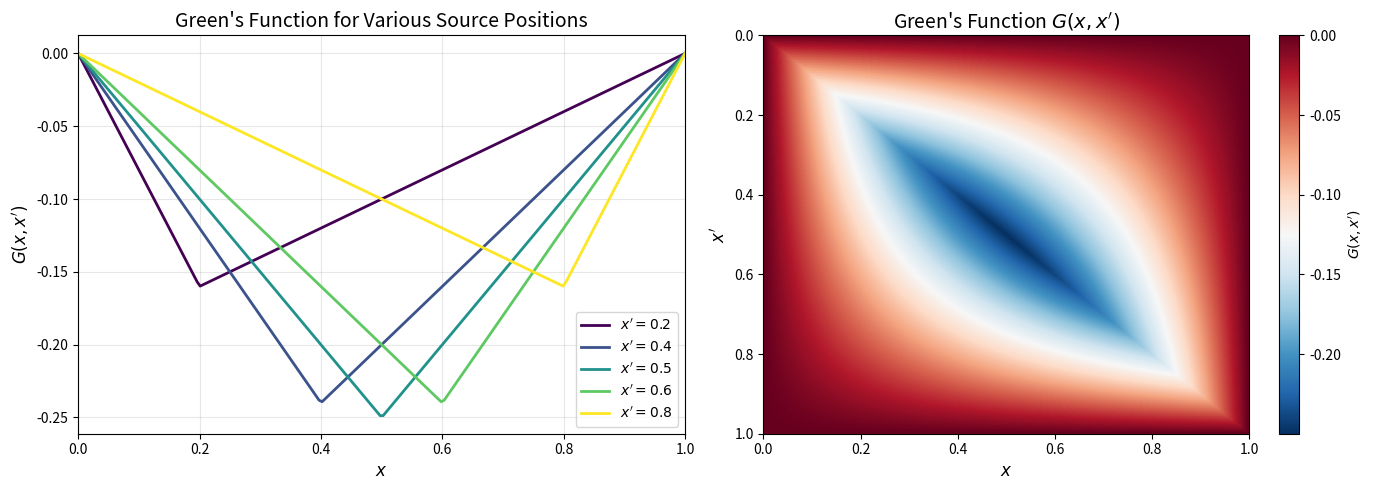
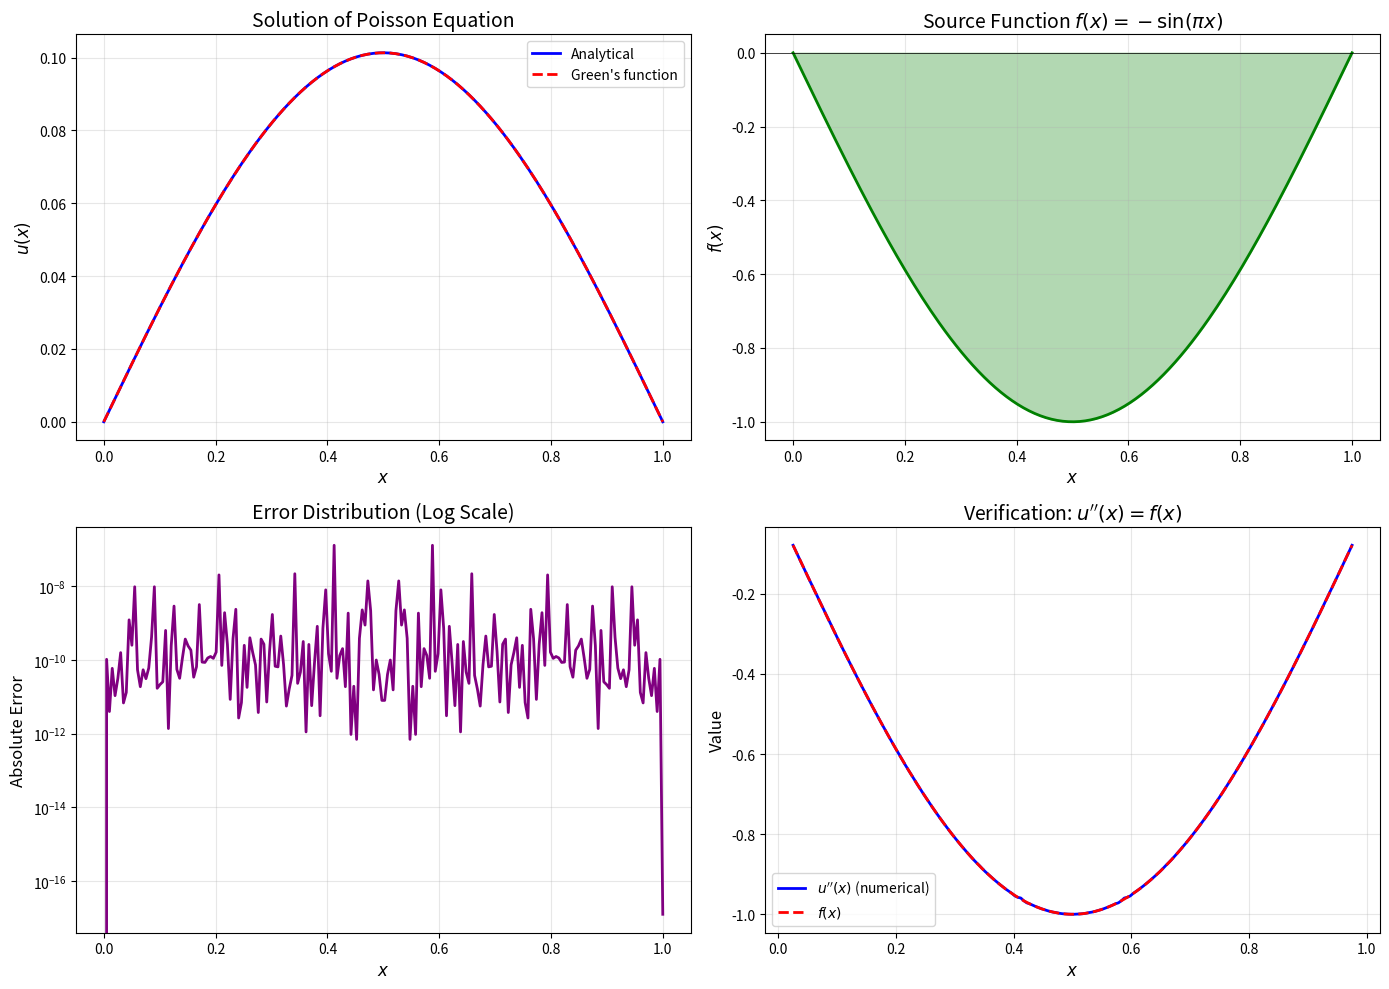
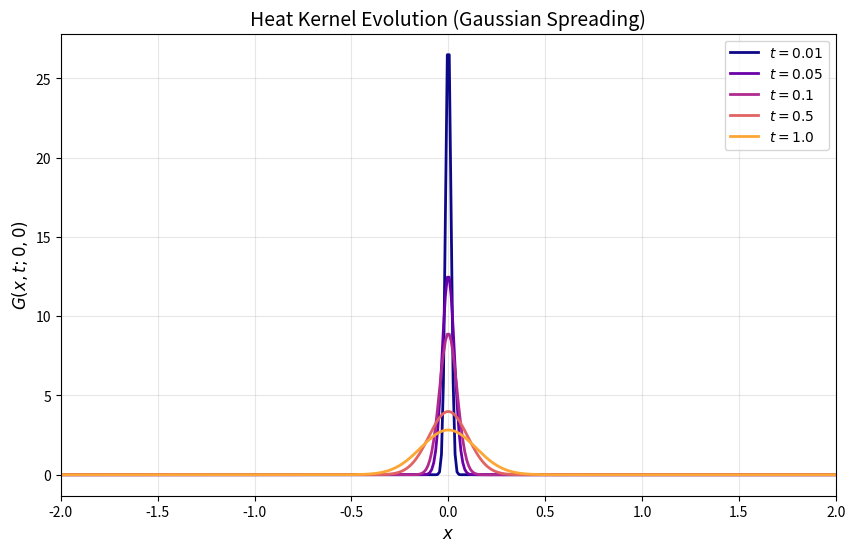

Source code (Python) for these figures, in order:
import numpy as np
import matplotlib.pyplot as plt
from scipy.integrate import quad

# Set up parameters
L = 1.0  # Domain length [0, L]
N = 200  # Number of grid points

# Create spatial grid
x = np.linspace(0, L, N)

def greens_function(x, xp, L):
    """
    Green's function for the 1D Poisson equation with Dirichlet BCs.
    
    Parameters:
    -----------
    x : float or array
        Observation point(s)
    xp : float
        Source point
    L : float
        Domain length
    
    Returns:
    --------
    G : float or array
        Green's function value(s)
    """
    x = np.atleast_1d(x)
    G = np.zeros_like(x)
    
    # Region where x <= xp
    mask_left = x <= xp
    G[mask_left] = x[mask_left] * (xp - L) / L
    
    # Region where x > xp
    mask_right = x > xp
    G[mask_right] = xp * (x[mask_right] - L) / L
    
    return G

print("Green's function for 1D Poisson equation defined.")
print(f"Domain: [0, {L}]")
print(f"Grid points: {N}")

# Plot Green's function for different source positions
fig, axes = plt.subplots(1, 2, figsize=(14, 5))

# Left panel: G(x, x') for fixed x' values
ax1 = axes[0]
source_positions = [0.2, 0.4, 0.5, 0.6, 0.8]
colors = plt.cm.viridis(np.linspace(0, 1, len(source_positions)))

for xp, color in zip(source_positions, colors):
    G = greens_function(x, xp, L)
    ax1.plot(x, G, color=color, linewidth=2, label=f"$x' = {xp}$")

ax1.set_xlabel('$x$', fontsize=12)
ax1.set_ylabel("$G(x, x')$", fontsize=12)
ax1.set_title("Green's Function for Various Source Positions", fontsize=14)
ax1.legend(loc='lower right')
ax1.grid(True, alpha=0.3)
ax1.set_xlim([0, L])

# Right panel: 2D heatmap of G(x, x')
ax2 = axes[1]
X, XP = np.meshgrid(x, x)
G_matrix = np.zeros_like(X)

for i, xp_val in enumerate(x):
    G_matrix[i, :] = greens_function(x, xp_val, L)

im = ax2.imshow(G_matrix, extent=[0, L, L, 0], aspect='auto', 
                cmap='RdBu_r', origin='upper')
ax2.set_xlabel('$x$', fontsize=12)
ax2.set_ylabel("$x'$", fontsize=12)
ax2.set_title("Green's Function $G(x, x')$", fontsize=14)
plt.colorbar(im, ax=ax2, label="$G(x, x')$")

plt.tight_layout()
plt.show()

print("Observation: The Green's function is symmetric: G(x, x') = G(x', x)")
print("This symmetry is a consequence of the self-adjoint nature of the Laplacian operator.")

def source_function(x):
    """Source term f(x) = -sin(pi*x)"""
    return -np.sin(np.pi * x)

def analytical_solution(x):
    """Exact solution u(x) = sin(pi*x) / pi^2"""
    return np.sin(np.pi * x) / (np.pi**2)

def solve_poisson_greens(x_eval, L, source_func):
    """
    Solve Poisson equation using Green's function method.
    
    Parameters:
    -----------
    x_eval : array
        Points at which to evaluate the solution
    L : float
        Domain length
    source_func : callable
        Source function f(x)
    
    Returns:
    --------
    u : array
        Solution at evaluation points
    """
    u = np.zeros_like(x_eval)
    
    for i, x_pt in enumerate(x_eval):
        # Define integrand: G(x_pt, x') * f(x')
        def integrand(xp):
            G = greens_function(np.array([x_pt]), xp, L)[0]
            return G * source_func(xp)
        
        # Perform numerical integration
        u[i], _ = quad(integrand, 0, L)
    
    return u

# Compute solution
u_numerical = solve_poisson_greens(x, L, source_function)
u_analytical = analytical_solution(x)

# Compute error
error = np.abs(u_numerical - u_analytical)
max_error = np.max(error)
l2_error = np.sqrt(np.trapz(error**2, x))

print(f"Maximum absolute error: {max_error:.2e}")
print(f"L2 error: {l2_error:.2e}")

fig, axes = plt.subplots(2, 2, figsize=(14, 10))

# Top left: Solutions comparison
ax1 = axes[0, 0]
ax1.plot(x, u_analytical, 'b-', linewidth=2, label='Analytical')
ax1.plot(x, u_numerical, 'r--', linewidth=2, label="Green's function")
ax1.set_xlabel('$x$', fontsize=12)
ax1.set_ylabel('$u(x)$', fontsize=12)
ax1.set_title('Solution of Poisson Equation', fontsize=14)
ax1.legend()
ax1.grid(True, alpha=0.3)

# Top right: Source function
ax2 = axes[0, 1]
f_values = source_function(x)
ax2.plot(x, f_values, 'g-', linewidth=2)
ax2.fill_between(x, f_values, alpha=0.3, color='green')
ax2.set_xlabel('$x$', fontsize=12)
ax2.set_ylabel('$f(x)$', fontsize=12)
ax2.set_title('Source Function $f(x) = -\\sin(\\pi x)$', fontsize=14)
ax2.grid(True, alpha=0.3)
ax2.axhline(y=0, color='k', linewidth=0.5)

# Bottom left: Error distribution
ax3 = axes[1, 0]
ax3.semilogy(x, error, 'purple', linewidth=2)
ax3.set_xlabel('$x$', fontsize=12)
ax3.set_ylabel('Absolute Error', fontsize=12)
ax3.set_title('Error Distribution (Log Scale)', fontsize=14)
ax3.grid(True, alpha=0.3)

# Bottom right: Verification of second derivative
ax4 = axes[1, 1]
# Compute numerical second derivative using finite differences
dx = x[1] - x[0]
d2u_numerical = np.gradient(np.gradient(u_numerical, dx), dx)
ax4.plot(x[5:-5], d2u_numerical[5:-5], 'b-', linewidth=2, label="$u''(x)$ (numerical)")
ax4.plot(x[5:-5], f_values[5:-5], 'r--', linewidth=2, label='$f(x)$')
ax4.set_xlabel('$x$', fontsize=12)
ax4.set_ylabel('Value', fontsize=12)
ax4.set_title("Verification: $u''(x) = f(x)$", fontsize=14)
ax4.legend()
ax4.grid(True, alpha=0.3)

plt.tight_layout()
plt.savefig('plot.png', dpi=150, bbox_inches='tight')
plt.show()

print("\nFigure saved to 'plot.png'")

def heat_kernel(x, t, xp, alpha):
    """
    Heat kernel (Green's function for the heat equation).
    
    Parameters:
    -----------
    x : array
        Spatial coordinate
    t : float
        Time (must be > 0)
    xp : float
        Initial source position
    alpha : float
        Thermal diffusivity
    """
    if t <= 0:
        raise ValueError("Time must be positive")
    return np.exp(-(x - xp)**2 / (4 * alpha * t)) / np.sqrt(4 * np.pi * alpha * t)

# Parameters
alpha = 0.01  # Thermal diffusivity
xp = 0.0      # Source position
x_heat = np.linspace(-2, 2, 400)
times = [0.01, 0.05, 0.1, 0.5, 1.0]

# Plot evolution
plt.figure(figsize=(10, 6))
colors = plt.cm.plasma(np.linspace(0, 0.8, len(times)))

for t, color in zip(times, colors):
    G_heat = heat_kernel(x_heat, t, xp, alpha)
    plt.plot(x_heat, G_heat, color=color, linewidth=2, label=f'$t = {t}$')

plt.xlabel('$x$', fontsize=12)
plt.ylabel('$G(x, t; 0, 0)$', fontsize=12)
plt.title('Heat Kernel Evolution (Gaussian Spreading)', fontsize=14)
plt.legend()
plt.grid(True, alpha=0.3)
plt.xlim([-2, 2])
plt.show()

# Verify normalization (should integrate to 1)
from scipy.integrate import simpson
for t in times:
    G = heat_kernel(x_heat, t, xp, alpha)
    integral = simpson(G, x=x_heat)
    print(f"t = {t}: ∫G dx = {integral:.6f}")